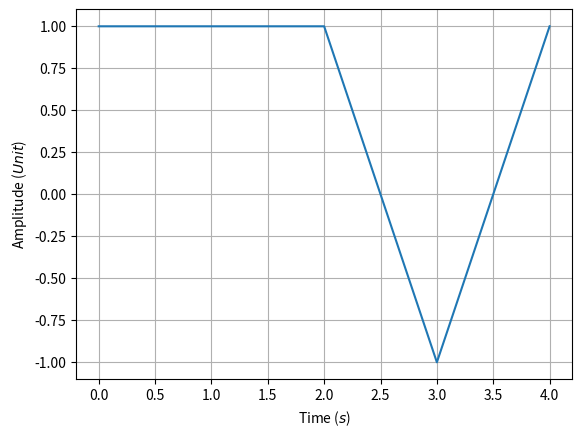
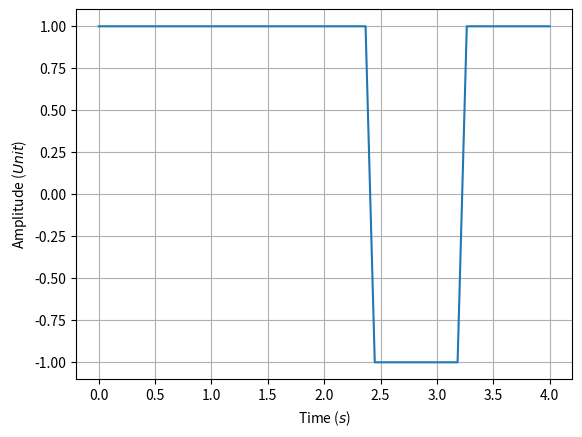
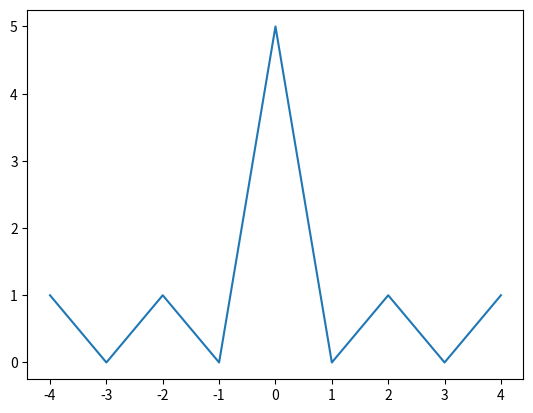
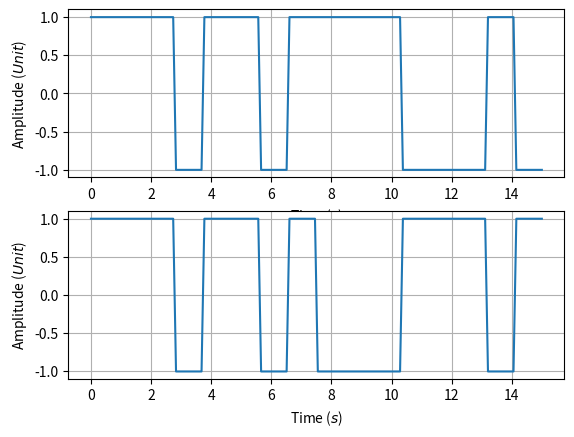
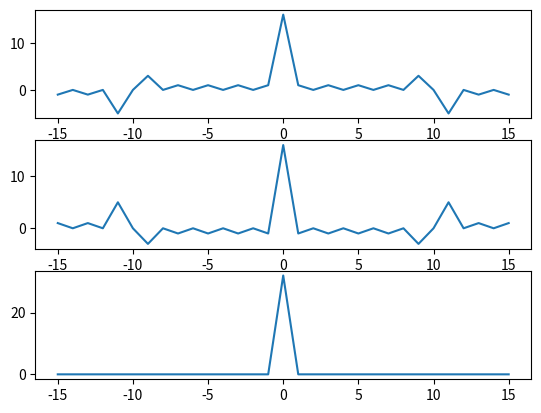
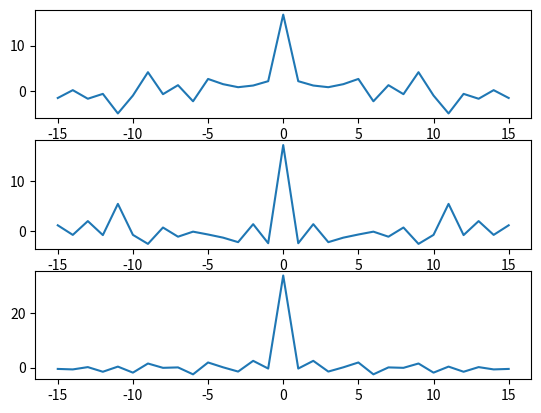

Write Python code to recreate these figures, in order.
# %reset -f

import numpy as np
from scipy import signal
import matplotlib.pyplot as plt



# rect function - Barker code

code=[1,1,1,-1,1]
# code=[1,1,1,-1,-1,1,-1]
# code=[1,1,1,1,1,-1,-1,1,1,-1,1,-1,1]

npts=len(code)
t = np.linspace(0, npts-1, npts, endpoint=True)



plt.figure()
plt.plot(t,code)
plt.xlabel('Time ($s$)')
plt.ylabel('Amplitude ($Unit$)')
plt.grid('on')


# oversampling for plotting


def plot_ovs(t,data,ovs):
    datan=np.zeros(ovs*len(data))
    
    for i in range(len(data)):
        datan[ovs*i:ovs*(i+1)]=data[i]

    tn=np.linspace(t[0],t[-1],len(datan))
    return tn,datan


ovs=10
    
tn,code_ovs=plot_ovs(t,code,ovs)


plt.figure()
plt.plot(tn,code_ovs)
plt.xlabel('Time ($s$)')
plt.ylabel('Amplitude ($Unit$)')
plt.grid('on')    



# auto-correlation of code

rb=signal.correlate(code,code)

t2=-1*t[::-1]
t2=np.append(t2, t[1:])

plt.figure()
plt.plot(t2,rb)



# complementary code - pair of codes

npts=16

#t = np.linspace(0, 2*np.pi, npts, endpoint=True)   # time vector
t = np.linspace(0, npts-1, npts, endpoint=True)   # time vector


c16a=[1, 1, 1, -1, 1, 1, -1, 1, 1, 1, 1, -1, -1, -1, 1, -1]
c16b=[1, 1, 1, -1, 1, 1, -1, 1, -1, -1, -1, 1, 1, 1, -1, 1]


tn,c16a_ovs=plot_ovs(t,c16a,ovs)
tn,c16b_ovs=plot_ovs(t,c16b,ovs)

plt.figure()
plt.subplot(2,1,1)
plt.plot(tn,c16a_ovs)
plt.xlabel('Time ($s$)')
plt.ylabel('Amplitude ($Unit$)')
plt.grid('on')
plt.subplot(2,1,2)
plt.plot(tn,c16b_ovs)
plt.xlabel('Time ($s$)')
plt.ylabel('Amplitude ($Unit$)')
plt.grid('on')


# auto-correlation of y3

r16a=signal.correlate(c16a,c16a)
r16b=signal.correlate(c16b,c16b)
t2=-1*t[::-1]
t2=np.append(t2, t[1:])

plt.figure()
plt.subplot(3,1,1)
plt.plot(t2,r16a)
plt.subplot(3,1,2)
plt.plot(t2,r16b)
plt.subplot(3,1,3)
plt.plot(t2,r16a+r16b)




# + noise -> 

A=1/5;
noise=np.random.randn(npts)
r16an=signal.correlate(c16a+A*noise,c16a+A*noise)
noise=np.random.randn(npts)
r16bn=signal.correlate(c16b+A*noise,c16b+A*noise)

plt.figure()
plt.subplot(3,1,1)
plt.plot(t2,r16an)
plt.subplot(3,1,2)
plt.plot(t2,r16bn)
plt.subplot(3,1,3)
plt.plot(t2,r16an+r16bn)

# sumlog=20*np.log(r16an+r16bn)

# plt.figure()
# plt.plot(t2,sumlog)


